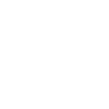
t = 0.00 s
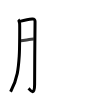
t = 2.75 s
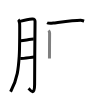
t = 5.50 s
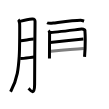
t = 8.50 s
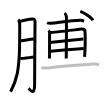
t = 11.25 s
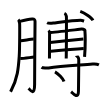
t = 14.00 s

The animated SVG that drew these frames (rendered in a browser with its animation timeline set to each time). Animation: 14 SMIL elements (animate=14); one cycle of 14.00 s.

<svg width="109px" height="109px" viewBox="0 0 px 109px" xmlns="http://www.w3.org/2000/svg" xmlns:xlink="http://www.w3.org/1999/xlink" xml:space="preserve" version="1.1"  baseProfile="full">
<path d="M18.25,19.58c0.75,0.67,1.19,2.67,1.36,3.61c0.17,0.94,0.15,25.07-0.38,33c-0.76,11.28-1.53,22.65-8.64,35.62" style="fill:none;stroke:black;stroke-width:3;opacity:0">
  <animate attributeType="CSS" attributeName="opacity" from="0" to="1" begin="0s" dur="1s" repeatCount="Indefinite" fill="freeze" />
</path>
<path d="M19.82,21.35c4.43-1.1,11.03-2.29,12.33-2.42c2.31-0.22,2.89,1.28,2.89,2.62c0,3.17-0.43,44.88-0.43,62.88c0,12.38-4.54,5.47-6.02,3.99" style="fill:none;stroke:black;stroke-width:3;opacity:0">
  <animate attributeType="CSS" attributeName="opacity" from="0" to="1" begin="1s" dur="1s" repeatCount="Indefinite" fill="freeze" />
</path>
<path d="M20.75,40.75c3.58-0.25,9.86-1.65,13-1.67" style="fill:none;stroke:black;stroke-width:3;opacity:0">
  <animate attributeType="CSS" attributeName="opacity" from="0" to="1" begin="2s" dur="1s" repeatCount="Indefinite" fill="freeze" />
</path>
<path d="M20.26,58.53c3.15-0.08,9.54-1,13.82-1.45" style="fill:none;stroke:black;stroke-width:3;opacity:0">
  <animate attributeType="CSS" attributeName="opacity" from="0" to="1" begin="3s" dur="1s" repeatCount="Indefinite" fill="freeze" />
</path>
<path d="M47.08,22.75c0.66,0.35,5.5,0.4,6.17,0.33c3.18-0.31,19.79-2.71,27.3-2.83c1.1-0.02,2.98,0.66,3.54,0.83" style="fill:none;stroke:black;stroke-width:3;opacity:0">
  <animate attributeType="CSS" attributeName="opacity" from="0" to="1" begin="4s" dur="1s" repeatCount="Indefinite" fill="freeze" />
</path>
<path d="M48.42,30.58c0.66,0.51,1.17,1.95,1.17,2.5c0,4.67-0.14,20.9-0.12,25.48" style="fill:none;stroke:black;stroke-width:3;opacity:0">
  <animate attributeType="CSS" attributeName="opacity" from="0" to="1" begin="5s" dur="1s" repeatCount="Indefinite" fill="freeze" />
</path>
<path d="M49.58,32.58c5.61-0.11,30.51-3.43,32-3.5c2.67-0.13,3.67,1.28,3.33,1.67c-0.03,0.87,0.33,2.78,0.33,8.67c0,5.42-0.17,11.33-0.67,17.5" style="fill:none;stroke:black;stroke-width:3;opacity:0">
  <animate attributeType="CSS" attributeName="opacity" from="0" to="1" begin="6s" dur="1s" repeatCount="Indefinite" fill="freeze" />
</path>
<path d="M50.08,42.42c7.48-0.69,27.29-2.74,33.33-3.33" style="fill:none;stroke:black;stroke-width:3;opacity:0">
  <animate attributeType="CSS" attributeName="opacity" from="0" to="1" begin="7s" dur="1s" repeatCount="Indefinite" fill="freeze" />
</path>
<path d="M50.82,51.15c4.99-0.48,27.15-2.41,32.92-2.73" style="fill:none;stroke:black;stroke-width:3;opacity:0">
  <animate attributeType="CSS" attributeName="opacity" from="0" to="1" begin="8s" dur="1s" repeatCount="Indefinite" fill="freeze" />
</path>
<path d="M64.42,13.25c0.87,0.4,1.79,2.29,1.96,3.1c0.17,0.81,0,37.12-0.17,42.17" style="fill:none;stroke:black;stroke-width:3;opacity:0">
  <animate attributeType="CSS" attributeName="opacity" from="0" to="1" begin="9s" dur="1s" repeatCount="Indefinite" fill="freeze" />
</path>
<path d="M80.26,11.33c4.47,1.58,11.54,6.48,12.66,8.93" style="fill:none;stroke:black;stroke-width:3;opacity:0">
  <animate attributeType="CSS" attributeName="opacity" from="0" to="1" begin="10s" dur="1s" repeatCount="Indefinite" fill="freeze" />
</path>
<path d="M41.58,67.25c0.99,0.8,5.99,0.81,7,0.67c11.92-1.67,30.17-2.67,44.17-3.83c1.65-0.14,5.34,0.43,6.17,0.83" style="fill:none;stroke:black;stroke-width:3;opacity:0">
  <animate attributeType="CSS" attributeName="opacity" from="0" to="1" begin="11s" dur="1s" repeatCount="Indefinite" fill="freeze" />
</path>
<path d="M76.58,55.75c0.05,0.35,2.17,1.24,2.17,3.5c0,15.18-0.28,28.18-0.28,31.87c0,8.96-5.99,1.77-7.39,0.63" style="fill:none;stroke:black;stroke-width:3;opacity:0">
  <animate attributeType="CSS" attributeName="opacity" from="0" to="1" begin="12s" dur="1s" repeatCount="Indefinite" fill="freeze" />
</path>
<path d="M54.98,71.82c3.19,1.71,8.23,7.02,9.03,9.68" style="fill:none;stroke:black;stroke-width:3;opacity:0">
  <animate attributeType="CSS" attributeName="opacity" from="0" to="1" begin="13s" dur="1s" repeatCount="Indefinite" fill="freeze" />
</path>
</svg>
